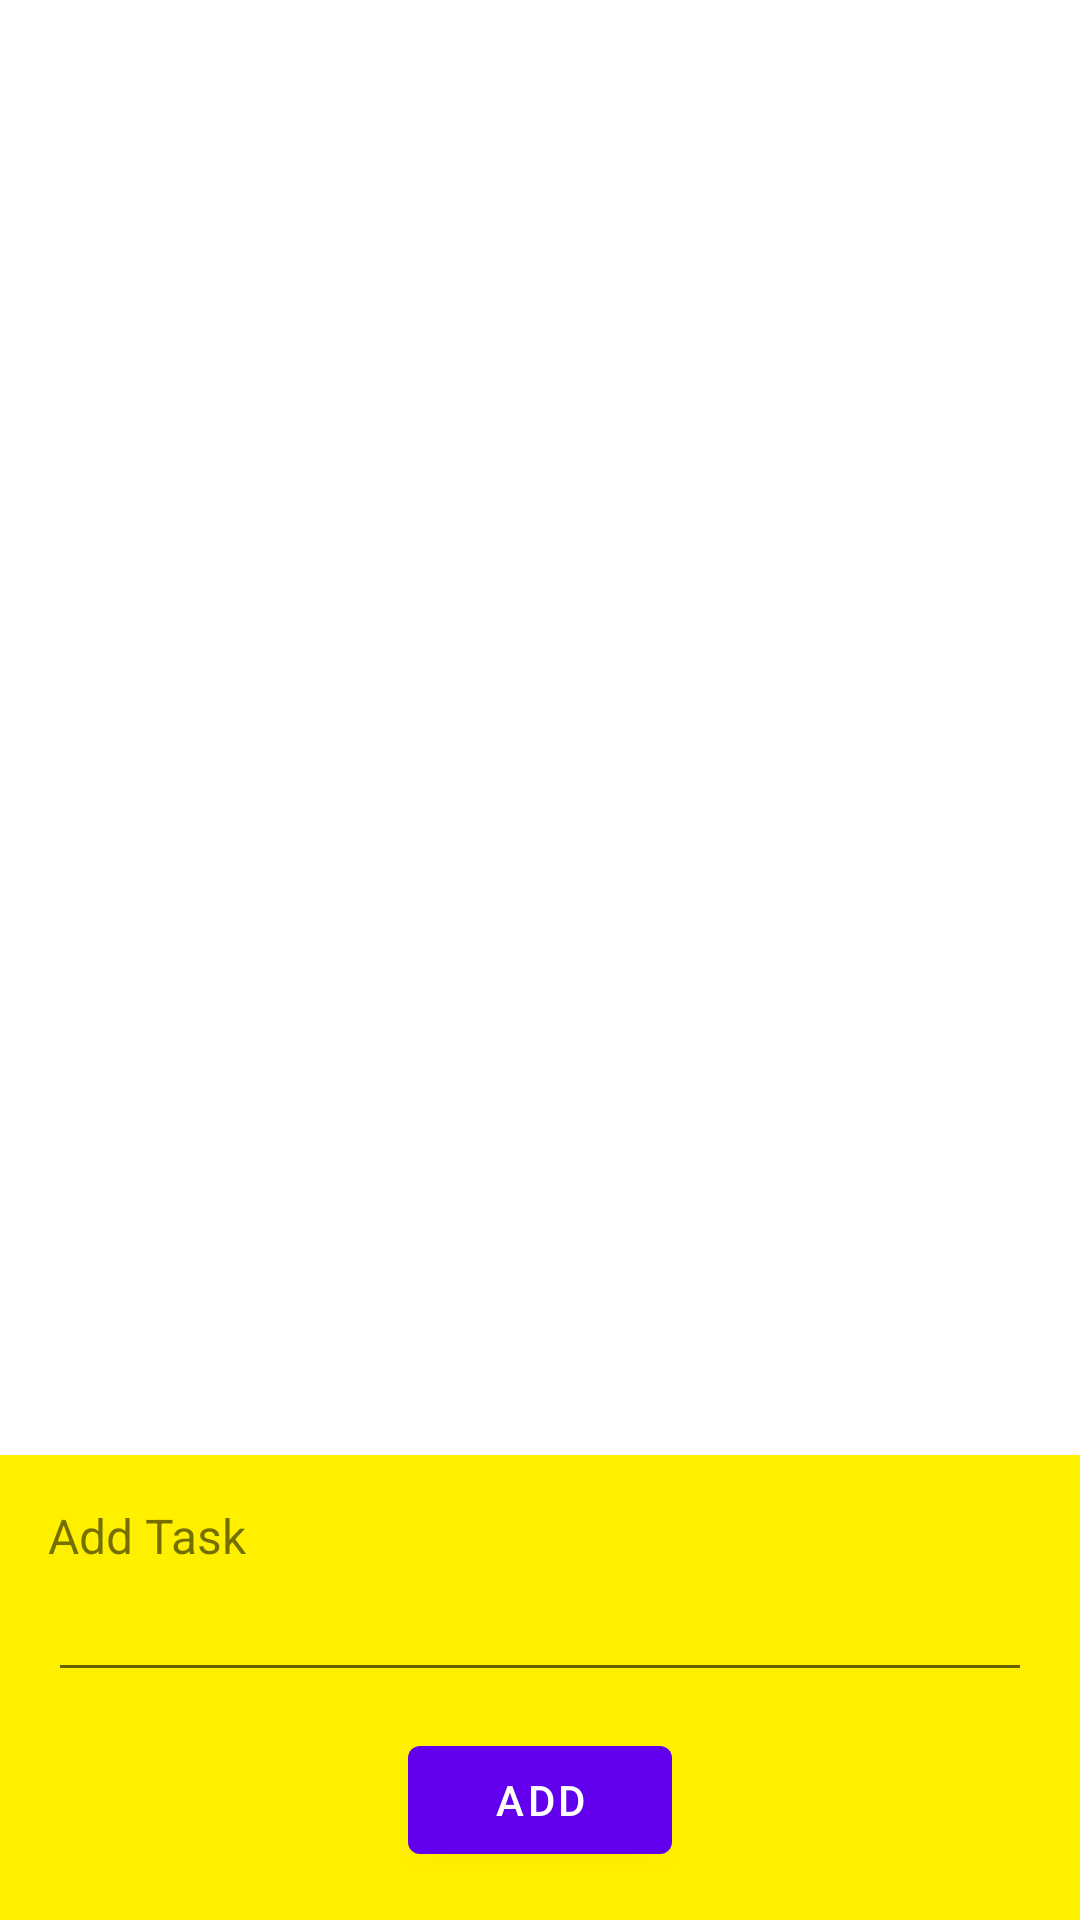

Here is an Android app screen rendered from its layout file. Give the layout XML and the strings, colors and styles it references.
<!-- AndroidManifest.xml: application theme Theme.Topic -->
<!-- res/layout/dialog_topic.xml -->
<?xml version="1.0" encoding="utf-8"?>
<layout xmlns:android="http://schemas.android.com/apk/res/android"
    xmlns:app="http://schemas.android.com/apk/res-auto">

    <androidx.constraintlayout.widget.ConstraintLayout
        android:layout_width="match_parent"
        android:layout_height="match_parent"
        android:background="@android:color/transparent">

        <androidx.constraintlayout.widget.ConstraintLayout
            android:layout_width="match_parent"
            android:layout_height="wrap_content"
            android:background="#fff000"
            android:padding="@dimen/dimen_16"
            app:layout_constraintBottom_toBottomOf="parent">

            <com.google.android.material.textview.MaterialTextView
                android:id="@+id/title"
                android:layout_width="wrap_content"
                android:layout_height="wrap_content"
                android:text="@string/topic_dialog_title"
                android:textSize="@dimen/size_16"
                app:layout_constraintStart_toStartOf="parent"
                app:layout_constraintTop_toTopOf="parent" />

            <androidx.appcompat.widget.AppCompatEditText
                android:id="@+id/task_name"
                android:layout_width="0dp"
                android:layout_height="wrap_content"
                android:imeOptions="actionDone"
                app:layout_constraintEnd_toEndOf="parent"
                app:layout_constraintStart_toStartOf="parent"
                app:layout_constraintTop_toBottomOf="@id/title" />

            <com.google.android.material.button.MaterialButton
                android:id="@+id/addTask"
                android:layout_width="wrap_content"
                android:layout_height="wrap_content"
                android:layout_marginTop="@dimen/dimen_12"
                android:text="@string/add"
                app:layout_constraintEnd_toEndOf="parent"
                app:layout_constraintStart_toStartOf="parent"
                app:layout_constraintTop_toBottomOf="@id/task_name" />
        </androidx.constraintlayout.widget.ConstraintLayout>
    </androidx.constraintlayout.widget.ConstraintLayout>
</layout>
<!-- resources referenced by this layout -->
<resources>
  <dimen name="dimen_12">12dp</dimen>
  <dimen name="dimen_16">16dp</dimen>
  <dimen name="size_16">16sp</dimen>
  <string name="add">Add</string>
  <string name="topic_dialog_title">Add Task</string>
  <style name="Theme.Topic" parent="Theme.MaterialComponents.DayNight.DarkActionBar">
          
          <item name="colorPrimary">@color/purple_500</item>
          <item name="colorPrimaryVariant">@color/purple_700</item>
          <item name="colorOnPrimary">@color/white</item>
          
          <item name="colorSecondary">@color/teal_200</item>
          <item name="colorSecondaryVariant">@color/teal_700</item>
          <item name="colorOnSecondary">@color/black</item>
          
          <item name="android:statusBarColor" tools:targetApi="l">?attr/colorPrimaryVariant</item>
          
      </style>
  <!-- not gathered from this repository: default colours our renderer supplied (Android Studio template values) -->
  <color name="purple_500">#FF6200EE</color>
  <color name="purple_700">#FF3700B3</color>
  <color name="teal_200">#FF03DAC5</color>
  <color name="teal_700">#FF018786</color>
  <color name="black">#FF000000</color>
  <color name="white">#FFFFFFFF</color>
</resources>
